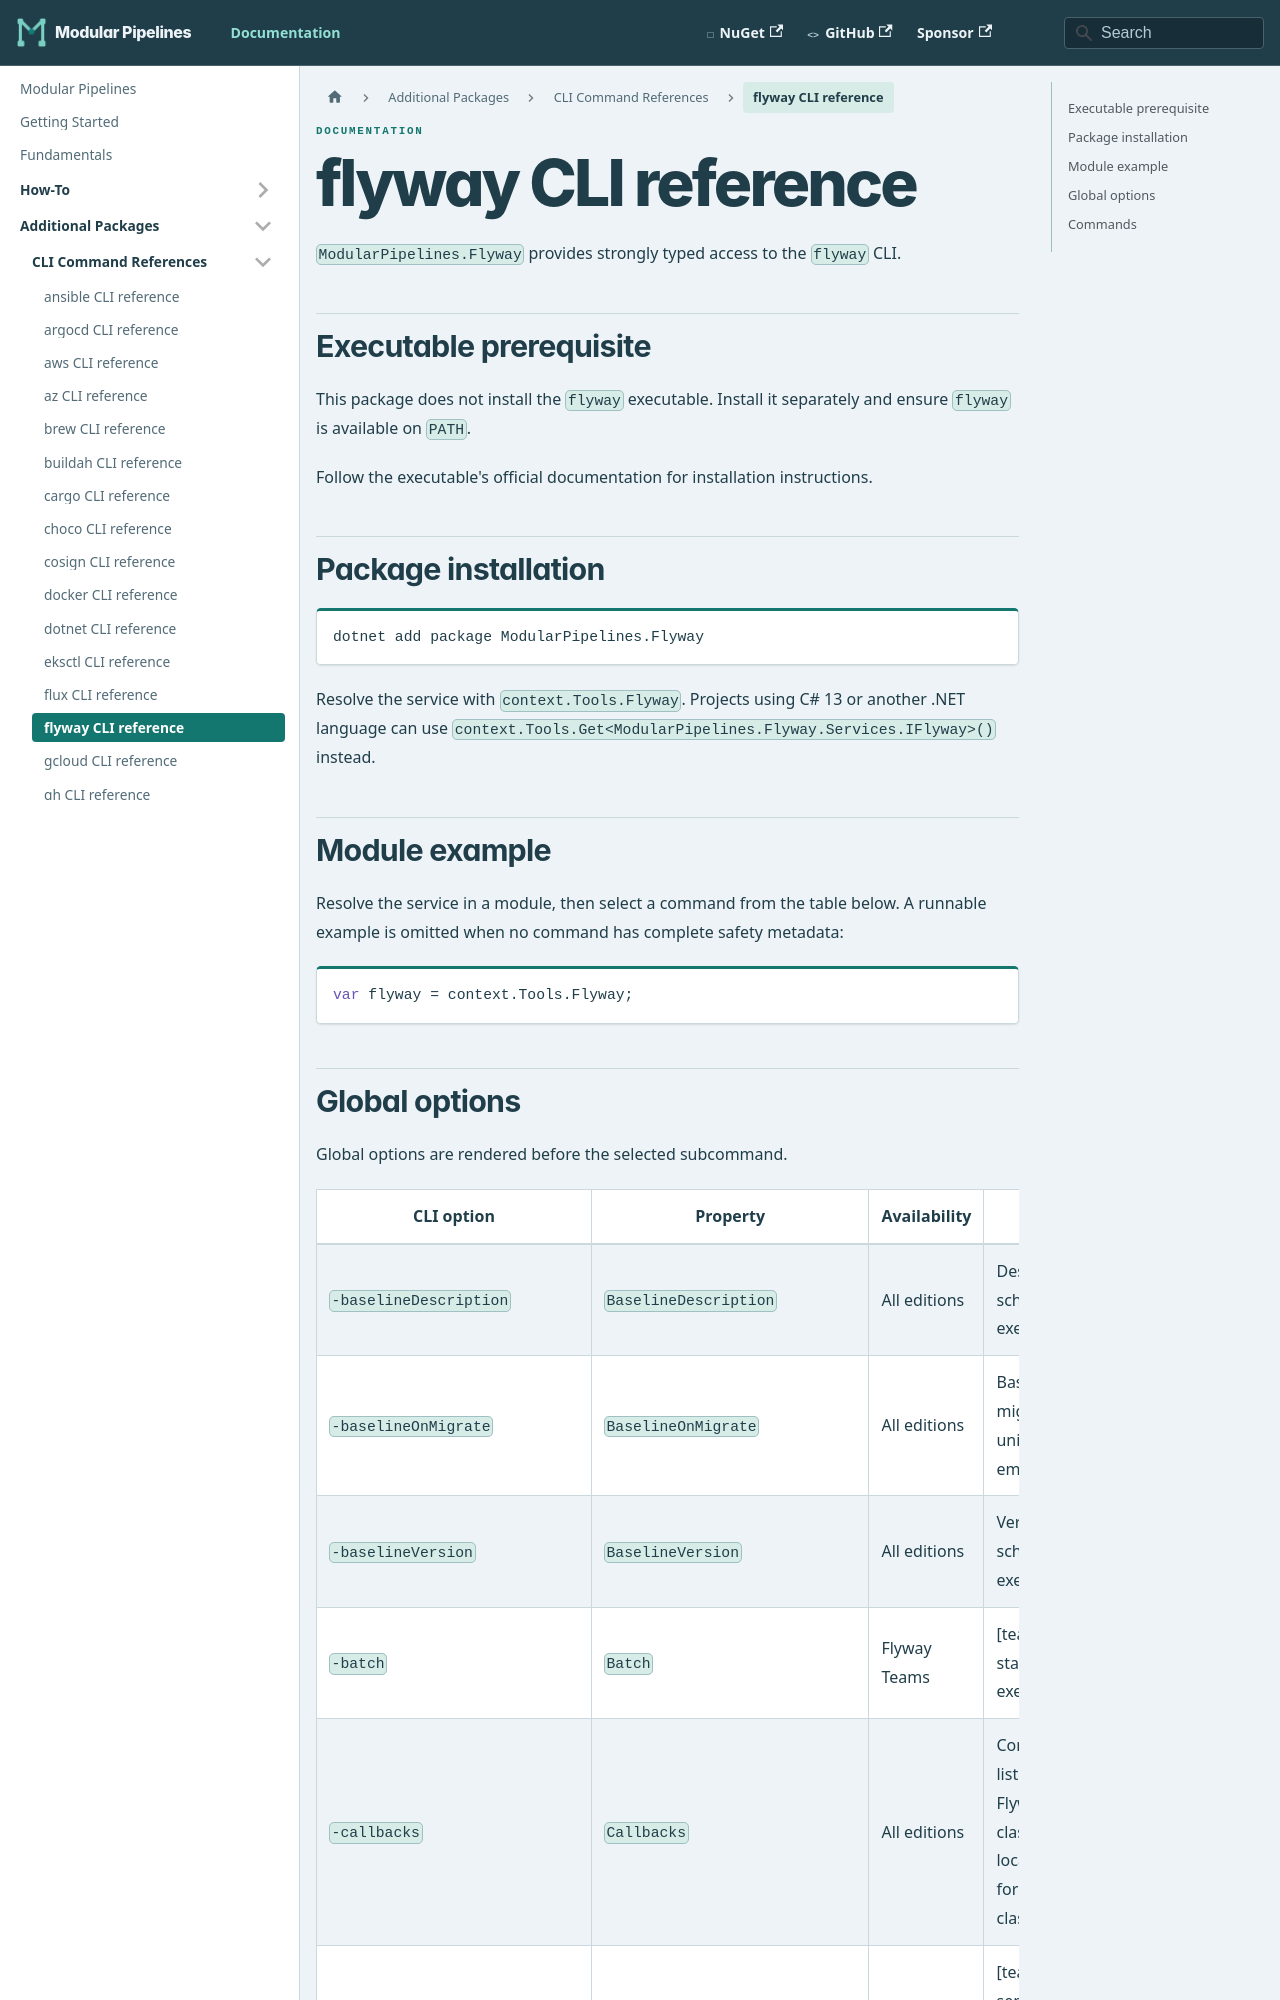

repository: thomhurst/ModularPipelines · page: docs/mp-packages/cli/flyway/index.html · generator: docusaurus

---
title: flyway CLI reference
---
<!-- This file is generated by ModularPipelines.OptionsGenerator. -->

# flyway CLI reference

`ModularPipelines.Flyway` provides strongly typed access to the `flyway` CLI.

## Executable prerequisite

This package does not install the `flyway` executable. Install it separately and ensure `flyway` is available on `PATH`.

Follow the executable's official documentation for installation instructions.

## Package installation

```shell
dotnet add package ModularPipelines.Flyway
```

Resolve the service with `context.Tools.Flyway`.
Projects using C# 13 or another .NET language can use `context.Tools.Get<ModularPipelines.Flyway.Services.IFlyway>()` instead.

## Module example

Resolve the service in a module, then select a command from the table below. A runnable example is omitted when no command has complete safety metadata:

```csharp
var flyway = context.Tools.Flyway;
```
